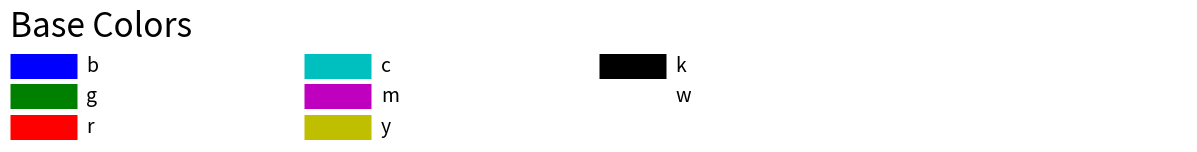

Reproduce this figure in Python.
#!/usr/bin/env python

"""
Create a plot of the base colors using the example here: https://matplotlib.org/3.1.0/gallery/color/named_colors.html
"""

import matplotlib.pyplot as plt
import matplotlib.colors as mcolors


def plot_colortable(colors, title, sort_colors=True, emptycols=0):

    cell_width = 212
    cell_height = 22
    swatch_width = 48
    margin = 12
    topmargin = 40

    # Sort colors by hue, saturation, value and name.
    if sort_colors is True:
        by_hsv = sorted((tuple(mcolors.rgb_to_hsv(mcolors.to_rgb(color))),
                         name)
                        for name, color in colors.items())
        names = [name for hsv, name in by_hsv]
    else:
        names = list(colors)

    n = len(names)
    ncols = 4 - emptycols
    nrows = n // ncols + int(n % ncols > 0)

    width = cell_width * 4 + 2 * margin
    height = cell_height * nrows + margin + topmargin
    dpi = 72

    fig, ax = plt.subplots(figsize=(width / dpi, height / dpi), dpi=dpi)
    fig.subplots_adjust(margin/width, margin/height,
                        (width-margin)/width, (height-topmargin)/height)
    ax.set_xlim(0, cell_width * 4)
    ax.set_ylim(cell_height * (nrows-0.5), -cell_height/2.)
    ax.yaxis.set_visible(False)
    ax.xaxis.set_visible(False)
    ax.set_axis_off()
    ax.set_title(title, fontsize=24, loc="left", pad=10)

    for i, name in enumerate(names):
        row = i % nrows
        col = i // nrows
        y = row * cell_height

        swatch_start_x = cell_width * col
        swatch_end_x = cell_width * col + swatch_width
        text_pos_x = cell_width * col + swatch_width + 7

        ax.text(text_pos_x, y, name, fontsize=14,
                horizontalalignment='left',
                verticalalignment='center')

        ax.hlines(y, swatch_start_x, swatch_end_x,
                  color=colors[name], linewidth=18)

    return fig


fig = plot_colortable(mcolors.BASE_COLORS, "Base Colors",
                      sort_colors=False, emptycols=1)

fig.savefig("basecolors.png", dpi=200)

